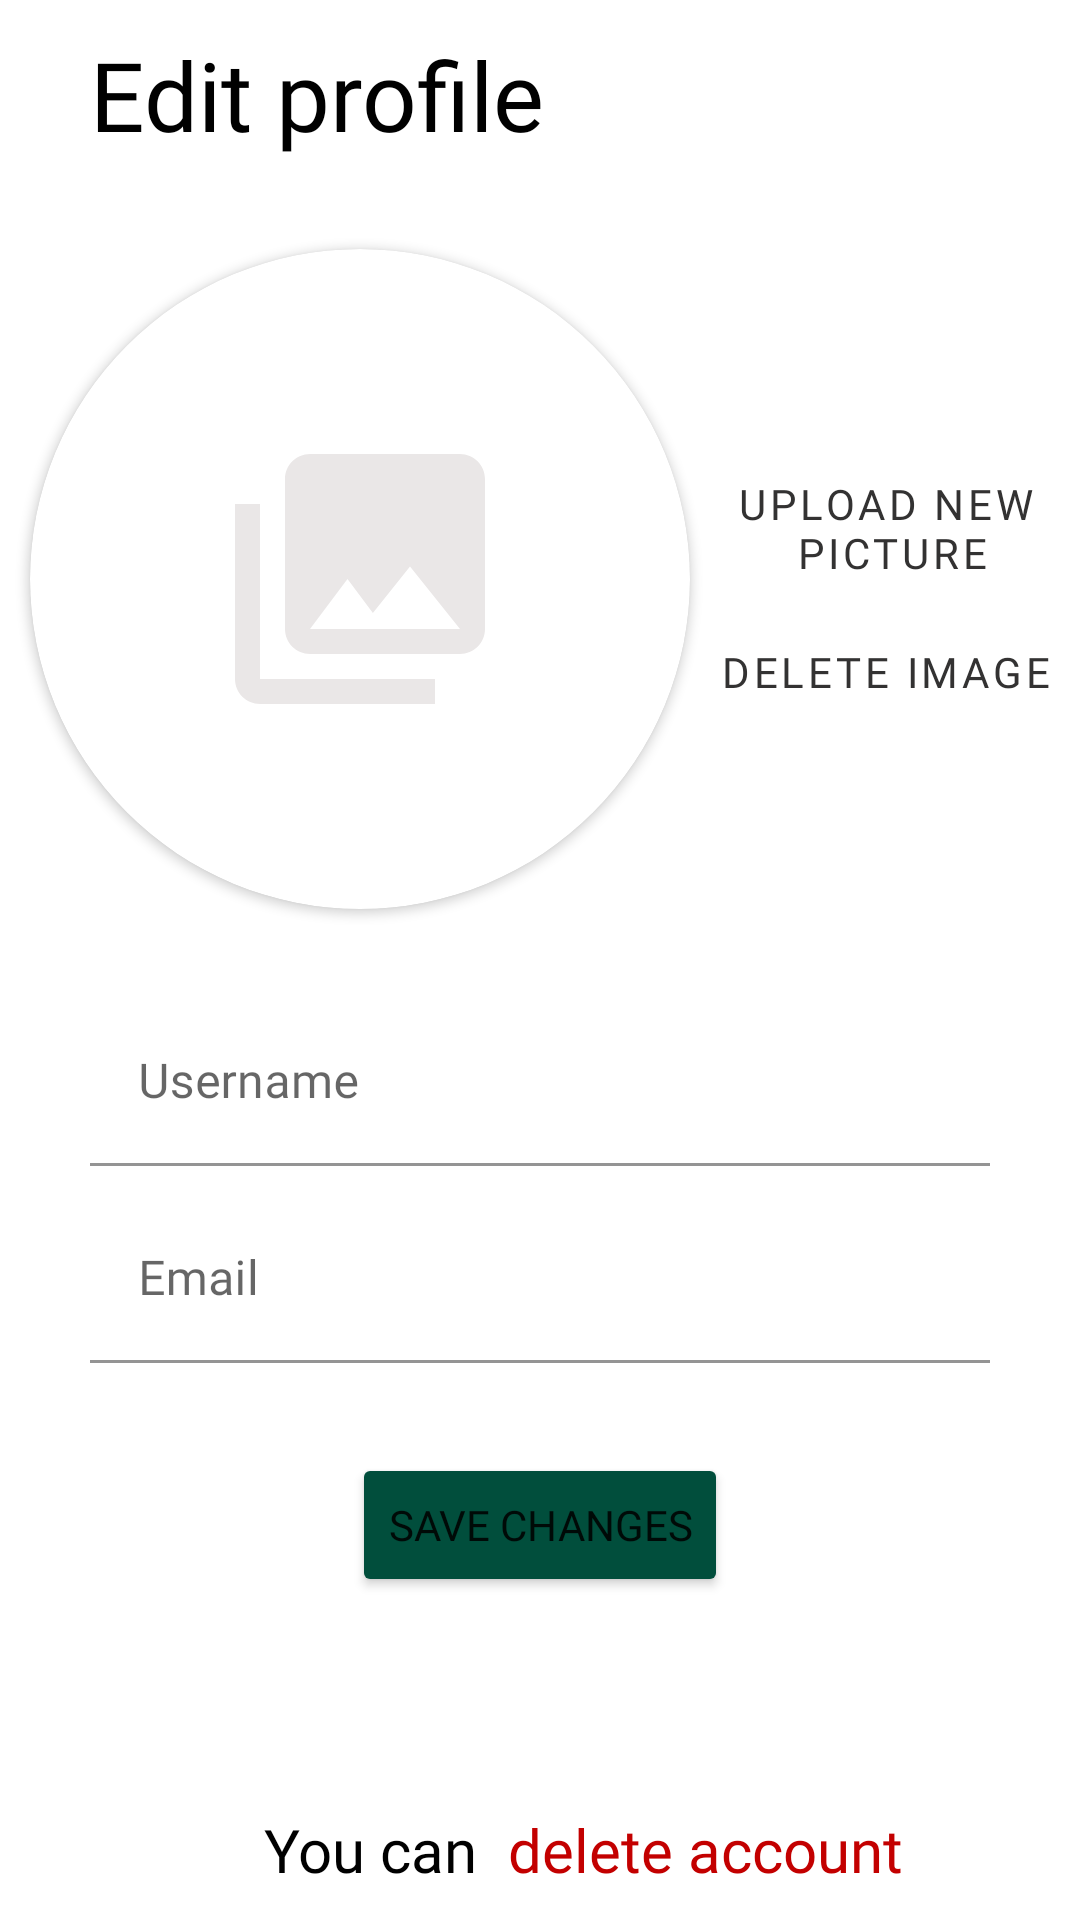

Write the Android layout XML for this screen, with the resource values it uses.
<!-- AndroidManifest.xml: application theme Theme.Recipe -->
<!-- res/layout/fragment_edit.xml -->
<?xml version="1.0" encoding="utf-8"?>
<layout>
    <androidx.constraintlayout.widget.ConstraintLayout xmlns:android="http://schemas.android.com/apk/res/android"
        xmlns:app="http://schemas.android.com/apk/res-auto"
        xmlns:tools="http://schemas.android.com/tools"
        android:layout_width="match_parent"
        android:layout_height="match_parent"
        tools:context=".presentation.fragments.EditFragment">

        <TextView
            android:id="@+id/textView3"
            style="@style/MyTextView"
            android:layout_marginStart="@dimen/margin_start_end"
            android:layout_marginTop="@dimen/margin_start_top"
            android:text="@string/edit_profile"
            android:textColor="@color/black"
            android:textSize="32sp"
            app:layout_constraintStart_toStartOf="parent"
            app:layout_constraintTop_toTopOf="parent" />

        <Spinner
            android:id="@+id/spinner"
            android:layout_width="50dp"
            android:layout_height="50dp"
            android:layout_margin="@dimen/margin_start_top"
            android:background="@drawable/three_dots"
            android:backgroundTint="@color/dark_grey"
            android:entries="@array/spinner_list"
            app:layout_constraintEnd_toEndOf="parent"
            app:layout_constraintTop_toTopOf="parent" />


        <androidx.cardview.widget.CardView
            android:id="@+id/cardView4"
            android:layout_width="wrap_content"
            android:layout_height="wrap_content"
            android:layout_gravity="center_horizontal"
            android:layout_marginStart="@dimen/margin_start_top"
            android:layout_marginTop="@dimen/margin_start_end"
            app:cardCornerRadius="125dp"
            app:layout_constraintStart_toStartOf="parent"
            app:layout_constraintTop_toBottomOf="@+id/textView3">

            <ImageView
                android:id="@+id/ivNoPhoto"
                android:layout_width="100dp"
                android:layout_height="100dp"
                android:layout_gravity="center_vertical|center_horizontal"
                android:background="@drawable/photo" />

            <ImageView
                android:id="@+id/ivPhoto"
                android:layout_width="220dp"
                android:layout_height="220dp"
                android:scaleType="centerCrop" />

        </androidx.cardview.widget.CardView>

        <Button
            android:id="@+id/btnUpload"
            style="@style/Widget.MaterialComponents.Button.TextButton"
            android:layout_width="wrap_content"
            android:layout_height="wrap_content"
            android:fontFamily="@font/lato_light"
            android:text="@string/upload_new_picture"
            android:textAlignment="center"
            app:layout_constraintBottom_toTopOf="@+id/guideline"
            app:layout_constraintEnd_toEndOf="parent"
            app:layout_constraintStart_toEndOf="@+id/cardView4" />

        <Button
            android:id="@+id/btnDelete"
            style="@style/Widget.MaterialComponents.Button.TextButton"
            android:layout_width="wrap_content"
            android:layout_height="wrap_content"
            android:fontFamily="@font/lato_light"
            android:text="@string/delete_image"
            app:layout_constraintEnd_toEndOf="parent"
            app:layout_constraintStart_toEndOf="@+id/cardView4"
            app:layout_constraintTop_toTopOf="@+id/guideline" />

        <androidx.constraintlayout.widget.Guideline
            android:id="@+id/guideline"
            android:layout_width="wrap_content"
            android:layout_height="wrap_content"
            android:orientation="horizontal"
            app:layout_constraintGuide_begin="200dp" />

        <com.google.android.material.textfield.TextInputLayout
            android:id="@+id/tfUsername"
            style="@style/TextInputLayout"
            android:layout_marginTop="@dimen/margin_start_end"
            android:hint="@string/username"
            app:boxStrokeColor="@color/medium_blue"
            app:layout_constraintStart_toStartOf="parent"
            app:layout_constraintTop_toBottomOf="@+id/cardView4">

            <com.google.android.material.textfield.TextInputEditText
                android:id="@+id/etUsername"
                android:layout_width="match_parent"
                android:layout_height="wrap_content"
                android:background="@color/white"
                android:fontFamily="@font/lato_light"
                android:inputType="text" />
        </com.google.android.material.textfield.TextInputLayout>

        <com.google.android.material.textfield.TextInputLayout
            android:id="@+id/tfEmail"
            style="@style/TextInputLayout"
            android:layout_marginTop="10dp"
            android:hint="@string/email"
            android:textColor="@color/black"
            app:boxStrokeColor="@color/medium_blue"
            app:layout_constraintStart_toStartOf="parent"
            app:layout_constraintTop_toBottomOf="@+id/tfUsername">

            <com.google.android.material.textfield.TextInputEditText
                android:id="@+id/etEmail"
                android:layout_width="match_parent"
                android:layout_height="wrap_content"
                android:background="@color/white"
                android:fontFamily="@font/lato_light"
                android:inputType="text"
                android:textColor="@color/black" />
        </com.google.android.material.textfield.TextInputLayout>

        <Button
            android:id="@+id/btnSave"
            android:layout_width="wrap_content"
            android:layout_height="wrap_content"
            android:layout_marginTop="@dimen/margin_start_end"
            android:backgroundTint="@color/turquoise"
            android:fontFamily="@font/lato_light"
            android:text="@string/save_changes"
            app:layout_constraintEnd_toEndOf="parent"
            app:layout_constraintStart_toStartOf="parent"
            app:layout_constraintTop_toBottomOf="@+id/tfEmail" />

        <TextView
            style="@style/MyTextView"
            android:layout_margin="@dimen/margin_start_top"
            android:text="@string/you_can"
            android:textColor="@color/black"
            android:textSize="20sp"
            app:layout_constraintBottom_toBottomOf="parent"
            app:layout_constraintEnd_toStartOf="@+id/guideline6" />

        <TextView
            android:id="@+id/tvDelete"
            style="@style/MyTextView"
            android:layout_marginBottom="@dimen/margin_start_top"
            android:text="@string/delete_account"
            android:textColor="@color/red"
            android:textSize="20sp"
            app:layout_constraintBottom_toBottomOf="parent"
            app:layout_constraintStart_toStartOf="@+id/guideline6" />

        <androidx.constraintlayout.widget.Guideline
            android:id="@+id/guideline6"
            android:layout_width="wrap_content"
            android:layout_height="wrap_content"
            android:orientation="vertical"
            app:layout_constraintEnd_toEndOf="parent"
            app:layout_constraintGuide_percent="0.47"
            app:layout_constraintStart_toStartOf="parent" />

    </androidx.constraintlayout.widget.ConstraintLayout>
</layout>
<!-- resources referenced by this layout -->
<resources>
  <string-array name="spinner_list">
          <item />
          <item>Exit</item>
      </string-array>
  <color name="black">#FF000000</color>
  <color name="dark_grey">#5E5B5B</color>
  <color name="medium_blue">#565F8F</color>
  <color name="red">#C30000</color>
  <color name="turquoise">#014E3C</color>
  <color name="white">#FFFFFFFF</color>
  <dimen name="margin_start_end">30dp</dimen>
  <dimen name="margin_start_top">10dp</dimen>
  <!-- drawable photo (drawable) -->
  <vector xmlns:android="http://schemas.android.com/apk/res/android"
      android:width="200dp"
      android:height="200dp"
      android:tint="@color/grey"
  
      android:viewportWidth="24"
      android:viewportHeight="24">
      <path
          android:fillColor="@android:color/white"
          android:pathData="M22,16L22,4c0,-1.1 -0.9,-2 -2,-2L8,2c-1.1,0,-2,0.9 -2,2v12c0,1.1 0.9,2 2,2h12c1.1,0 2,-0.9 2,-2zM11,12l2.03,2.71L16,11l4,5L8,16l3,-4zM2,6v14c0,1.1 0.9,2 2,2h14v-2L4,20L4,6L2,6z" />
  </vector>
  <string name="delete_account">delete account</string>
  <string name="delete_image">Delete image</string>
  <string name="edit_profile">Edit profile</string>
  <string name="email">Email</string>
  <string name="save_changes">Save changes</string>
  <string name="upload_new_picture">Upload new\n picture</string>
  <string name="username">Username</string>
  <string name="you_can">You can</string>
  <style name="MyTextView">
          <item name="android:layout_width">wrap_content</item>
          <item name="android:layout_height">wrap_content</item>
          <item name="android:fontFamily">@font/lato_light</item>
      </style>
  <style name="TextInputLayout">
          <item name="android:layout_width">match_parent</item>
          <item name="android:layout_height">wrap_content</item>
          <item name="android:layout_marginStart">@dimen/margin_start_end</item>
          <item name="android:layout_marginEnd">@dimen/margin_start_end</item>
      </style>
  <style name="Theme.Recipe" parent="Theme.MaterialComponents.DayNight.NoActionBar">
          
          <item name="colorPrimary">#333232</item>
          <item name="colorPrimaryVariant">#000000</item>
          <item name="colorOnPrimary">#FFFFFF</item>
          
          <item name="colorSecondary">#8D76AA</item>
          <item name="colorSecondaryVariant">#6A4B70</item>
          <item name="colorOnSecondary">#DADADA</item>
          
          <item name="android:statusBarColor">?attr/colorPrimaryVariant</item>
          
      </style>
  <color name="grey">#EAE7E7</color>
</resources>
